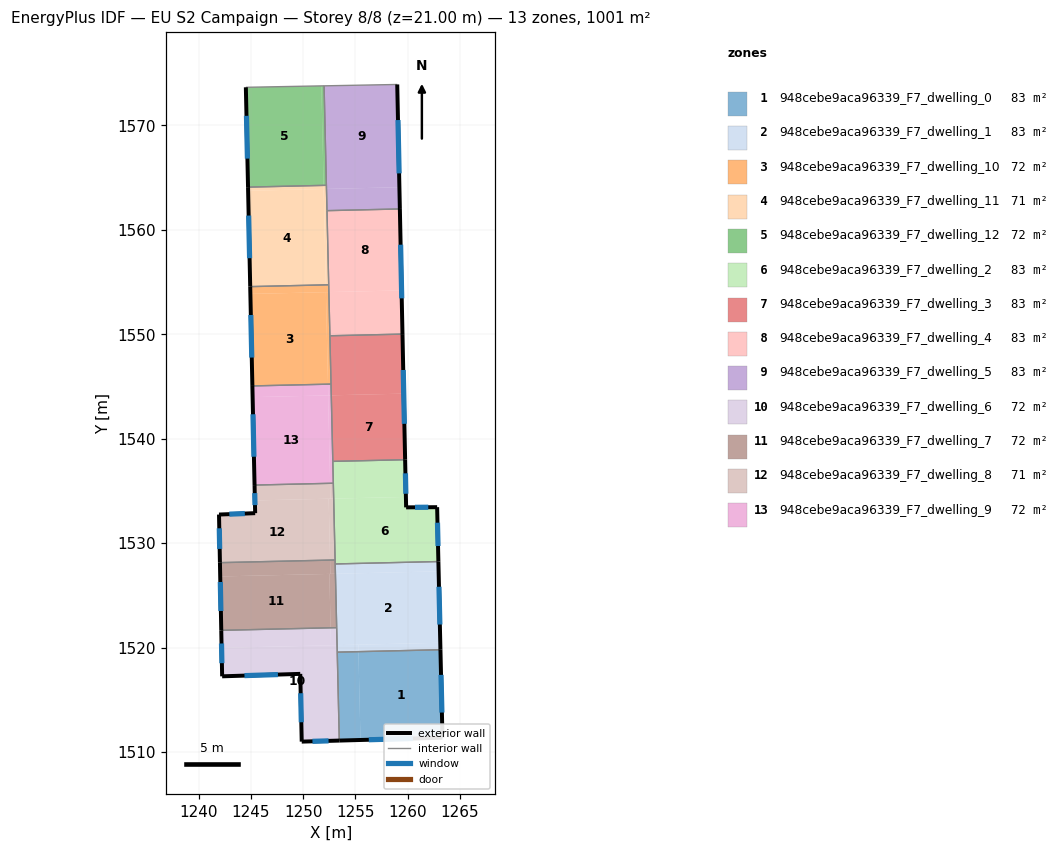
=== STOREY PLAN SPEC (per zone: floor XY polygon, exterior-wall plan segments, windows/doors) ===
zone 1: 948cebe9aca96339_F7_dwelling_0  (83.4 m²)
  floor: (1263.14, 1519.80) (1263.34, 1511.38) (1255.49, 1511.17) (1255.29, 1519.62)
  floor: (1255.29, 1519.62) (1255.49, 1511.17) (1253.46, 1511.11) (1253.27, 1519.57)
  exterior wall: (1263.34, 1511.38) – (1263.14, 1519.80)  [8.4 m]
    window: (1263.28, 1513.79) – (1263.20, 1517.40)  [4.6 m²]
  exterior wall: (1253.46, 1511.11) – (1263.34, 1511.38)  [9.9 m]
    window: (1256.28, 1511.19) – (1260.52, 1511.31)  [5.4 m²]
  interior walls: 2
zone 2: 948cebe9aca96339_F7_dwelling_1  (83.4 m²)
  floor: (1262.97, 1527.30) (1263.13, 1520.47) (1253.25, 1520.24) (1253.09, 1527.07)
  floor: (1263.13, 1520.47) (1263.14, 1519.80) (1255.29, 1519.62) (1255.28, 1520.29)
  floor: (1262.95, 1528.24) (1262.97, 1527.30) (1253.09, 1527.07) (1253.07, 1528.01)
  floor: (1255.28, 1520.29) (1255.29, 1519.62) (1253.27, 1519.57) (1253.25, 1520.24)
  exterior wall: (1263.14, 1519.80) – (1262.95, 1528.24)  [8.4 m]
    window: (1263.09, 1522.21) – (1263.00, 1525.83)  [4.7 m²]
  interior walls: 4
zone 3: 948cebe9aca96339_F7_dwelling_10  (71.5 m²)
  floor: (1252.18, 1554.03) (1252.38, 1545.22) (1245.14, 1545.05) (1244.95, 1553.86)
  floor: (1252.18, 1554.73) (1252.20, 1554.03) (1252.18, 1554.03) (1244.95, 1553.86) (1244.93, 1554.56)
  floor: (1252.45, 1554.73) (1252.46, 1554.03) (1252.20, 1554.03) (1252.18, 1554.73)
  floor: (1252.46, 1554.03) (1252.67, 1545.23) (1252.38, 1545.22) (1252.18, 1554.03)
  exterior wall: (1244.93, 1554.56) – (1245.14, 1545.05)  [9.5 m]
    window: (1244.99, 1551.84) – (1245.08, 1547.77)  [5.2 m²]
  interior walls: 4
zone 4: 948cebe9aca96339_F7_dwelling_11  (71.5 m²)
  floor: (1251.97, 1563.90) (1252.18, 1554.73) (1244.93, 1554.56) (1244.73, 1563.73)
  floor: (1251.96, 1564.25) (1251.97, 1563.90) (1244.73, 1563.73) (1244.73, 1564.08)
  floor: (1252.23, 1564.25) (1252.23, 1563.91) (1251.97, 1563.90) (1251.96, 1564.25)
  floor: (1252.23, 1563.91) (1252.45, 1554.73) (1252.18, 1554.73) (1251.97, 1563.90)
  exterior wall: (1244.73, 1564.08) – (1244.93, 1554.56)  [9.5 m]
    window: (1244.79, 1561.36) – (1244.88, 1557.28)  [5.2 m²]
  interior walls: 4
zone 5: 948cebe9aca96339_F7_dwelling_12  (71.5 m²)
  floor: (1251.74, 1573.77) (1251.96, 1564.25) (1244.73, 1564.08) (1244.52, 1573.63)
  floor: (1252.01, 1573.77) (1252.23, 1564.25) (1251.96, 1564.25) (1251.74, 1573.77)
  exterior wall: (1244.52, 1573.63) – (1244.73, 1564.08)  [9.6 m]
    window: (1244.58, 1570.90) – (1244.67, 1566.81)  [5.3 m²]
  interior walls: 3
zone 6: 948cebe9aca96339_F7_dwelling_2  (83.4 m²)
  floor: (1262.83, 1533.45) (1262.95, 1528.24) (1253.07, 1528.01) (1252.92, 1534.27) (1259.84, 1534.43) (1259.86, 1533.43)
  floor: (1259.76, 1537.99) (1259.84, 1534.43) (1252.92, 1534.27) (1252.84, 1537.83)
  exterior wall: (1259.86, 1533.43) – (1259.76, 1537.99)  [4.6 m]
    window: (1259.83, 1534.73) – (1259.79, 1536.69)  [2.5 m²]
  exterior wall: (1262.83, 1533.45) – (1259.86, 1533.43)  [3.0 m]
    window: (1261.98, 1533.44) – (1260.71, 1533.43)  [1.6 m²]
  exterior wall: (1262.95, 1528.24) – (1262.83, 1533.45)  [5.2 m]
    window: (1262.91, 1529.73) – (1262.86, 1531.96)  [2.9 m²]
  interior walls: 5
zone 7: 948cebe9aca96339_F7_dwelling_3  (83.4 m²)
  floor: (1259.63, 1544.31) (1259.76, 1537.99) (1252.84, 1537.83) (1252.69, 1544.15)
  floor: (1259.51, 1550.01) (1259.63, 1544.31) (1252.69, 1544.15) (1252.56, 1549.85)
  exterior wall: (1259.76, 1537.99) – (1259.51, 1550.01)  [12.0 m]
    window: (1259.69, 1541.43) – (1259.58, 1546.58)  [6.6 m²]
  interior walls: 4
zone 8: 948cebe9aca96339_F7_dwelling_4  (83.4 m²)
  floor: (1259.26, 1561.99) (1259.42, 1554.20) (1252.46, 1554.03) (1252.28, 1561.83)
  floor: (1259.42, 1554.20) (1259.51, 1550.01) (1252.56, 1549.85) (1252.46, 1554.03)
  exterior wall: (1259.51, 1550.01) – (1259.26, 1561.99)  [12.0 m]
    window: (1259.44, 1553.44) – (1259.33, 1558.57)  [6.6 m²]
  interior walls: 4
zone 9: 948cebe9aca96339_F7_dwelling_5  (83.4 m²)
  floor: (1259.01, 1573.91) (1259.21, 1564.07) (1252.23, 1563.91) (1252.01, 1573.77)
  floor: (1259.21, 1564.07) (1259.26, 1561.99) (1252.28, 1561.83) (1252.23, 1563.91)
  exterior wall: (1259.26, 1561.99) – (1259.01, 1573.91)  [11.9 m]
    window: (1259.19, 1565.39) – (1259.08, 1570.50)  [6.6 m²]
  interior walls: 4
zone 10: 948cebe9aca96339_F7_dwelling_6  (71.5 m²)
  floor: (1253.25, 1520.24) (1253.46, 1511.11) (1249.86, 1511.01) (1249.73, 1517.49) (1242.25, 1517.26) (1242.20, 1519.99)
  floor: (1252.63, 1521.90) (1252.67, 1520.23) (1242.20, 1519.99) (1242.16, 1521.66)
  floor: (1253.21, 1521.92) (1253.25, 1520.24) (1252.67, 1520.23) (1252.63, 1521.90)
  exterior wall: (1249.86, 1511.01) – (1253.46, 1511.11)  [3.6 m]
    window: (1250.89, 1511.04) – (1252.43, 1511.08)  [2.0 m²]
  exterior wall: (1249.73, 1517.49) – (1249.86, 1511.01)  [6.5 m]
    window: (1249.77, 1515.64) – (1249.83, 1512.86)  [3.6 m²]
  exterior wall: (1242.25, 1517.26) – (1249.73, 1517.49)  [7.5 m]
    window: (1244.39, 1517.33) – (1247.59, 1517.43)  [4.1 m²]
  exterior wall: (1242.16, 1521.66) – (1242.25, 1517.26)  [4.4 m]
    window: (1242.19, 1520.40) – (1242.22, 1518.52)  [2.4 m²]
  interior walls: 3
zone 11: 948cebe9aca96339_F7_dwelling_7  (71.5 m²)
  floor: (1253.09, 1527.07) (1253.21, 1521.92) (1252.63, 1521.90) (1252.51, 1527.06)
  floor: (1252.58, 1528.38) (1252.61, 1527.06) (1252.51, 1527.06) (1242.06, 1526.82) (1242.04, 1528.14)
  floor: (1253.06, 1528.39) (1253.09, 1527.07) (1252.61, 1527.06) (1252.58, 1528.38) (1242.04, 1528.14) (1242.06, 1526.82) (1252.51, 1527.06) (1252.63, 1521.90) (1242.16, 1521.66) (1242.04, 1528.14)
  exterior wall: (1242.04, 1528.14) – (1242.16, 1521.66)  [6.5 m]
    window: (1242.07, 1526.29) – (1242.13, 1523.51)  [3.6 m²]
  interior walls: 4
zone 12: 948cebe9aca96339_F7_dwelling_8  (71.5 m²)
  floor: (1252.44, 1534.26) (1252.58, 1528.38) (1242.04, 1528.14) (1241.95, 1532.74) (1245.41, 1532.88) (1245.38, 1534.09)
  floor: (1252.58, 1535.73) (1252.62, 1534.26) (1245.38, 1534.09) (1245.35, 1535.56)
  floor: (1252.92, 1534.27) (1253.06, 1528.39) (1252.58, 1528.38) (1252.44, 1534.26)
  floor: (1252.89, 1535.74) (1252.92, 1534.27) (1252.62, 1534.26) (1252.58, 1535.73)
  exterior wall: (1241.95, 1532.74) – (1242.04, 1528.14)  [4.6 m]
    window: (1241.97, 1531.43) – (1242.01, 1529.45)  [2.5 m²]
  exterior wall: (1245.41, 1532.88) – (1241.95, 1532.74)  [3.5 m]
    window: (1244.42, 1532.84) – (1242.94, 1532.78)  [1.9 m²]
  exterior wall: (1245.35, 1535.56) – (1245.41, 1532.88)  [2.7 m]
    window: (1245.37, 1534.79) – (1245.39, 1533.64)  [1.5 m²]
  interior walls: 3
zone 13: 948cebe9aca96339_F7_dwelling_9  (71.5 m²)
  floor: (1252.39, 1544.15) (1252.58, 1535.73) (1245.35, 1535.56) (1245.17, 1543.98)
  floor: (1252.38, 1545.22) (1252.41, 1544.15) (1252.39, 1544.15) (1245.17, 1543.98) (1245.14, 1545.05)
  floor: (1252.69, 1544.15) (1252.89, 1535.74) (1252.58, 1535.73) (1252.39, 1544.15)
  floor: (1252.67, 1545.23) (1252.69, 1544.15) (1252.41, 1544.15) (1252.38, 1545.22)
  exterior wall: (1245.14, 1545.05) – (1245.35, 1535.56)  [9.5 m]
    window: (1245.20, 1542.34) – (1245.29, 1538.27)  [5.2 m²]
  interior walls: 4

=== DERIVED (storey summary) ===
Building: EU S2 Campaign
Storey: 8 of 8  (floor level z = 21.00 m)
Storey gross floor area: 1001.0 m²
Zones on this storey: 13
  - 948cebe9aca96339_F7_dwelling_0: floor 83.4 m²; exterior wall 18.3 m (54.9 m²); 2 window(s) 10.1 m²; WWR 18.4%
  - 948cebe9aca96339_F7_dwelling_1: floor 83.4 m²; exterior wall 8.4 m (25.3 m²); 1 window(s) 4.7 m²; WWR 18.4%
  - 948cebe9aca96339_F7_dwelling_10: floor 71.5 m²; exterior wall 9.5 m (28.5 m²); 1 window(s) 5.2 m²; WWR 18.4%
  - 948cebe9aca96339_F7_dwelling_11: floor 71.5 m²; exterior wall 9.5 m (28.6 m²); 1 window(s) 5.2 m²; WWR 18.4%
  - 948cebe9aca96339_F7_dwelling_12: floor 71.5 m²; exterior wall 9.6 m (28.7 m²); 1 window(s) 5.3 m²; WWR 18.4%
  - 948cebe9aca96339_F7_dwelling_2: floor 83.4 m²; exterior wall 12.7 m (38.2 m²); 3 window(s) 7.0 m²; WWR 18.4%
  - 948cebe9aca96339_F7_dwelling_3: floor 83.4 m²; exterior wall 12.0 m (36.1 m²); 1 window(s) 6.6 m²; WWR 18.4%
  - 948cebe9aca96339_F7_dwelling_4: floor 83.4 m²; exterior wall 12.0 m (35.9 m²); 1 window(s) 6.6 m²; WWR 18.4%
  - 948cebe9aca96339_F7_dwelling_5: floor 83.4 m²; exterior wall 11.9 m (35.8 m²); 1 window(s) 6.6 m²; WWR 18.4%
  - 948cebe9aca96339_F7_dwelling_6: floor 71.5 m²; exterior wall 22.0 m (65.9 m²); 4 window(s) 12.1 m²; WWR 18.4%
  - 948cebe9aca96339_F7_dwelling_7: floor 71.5 m²; exterior wall 6.5 m (19.4 m²); 1 window(s) 3.6 m²; WWR 18.4%
  - 948cebe9aca96339_F7_dwelling_8: floor 71.5 m²; exterior wall 10.8 m (32.3 m²); 3 window(s) 5.9 m²; WWR 18.4%
  - 948cebe9aca96339_F7_dwelling_9: floor 71.5 m²; exterior wall 9.5 m (28.5 m²); 1 window(s) 5.2 m²; WWR 18.4%
Zone adjacency (shared interzone walls):
  - 948cebe9aca96339_F7_dwelling_0 ↔ 948cebe9aca96339_F7_dwelling_1
  - 948cebe9aca96339_F7_dwelling_0 ↔ 948cebe9aca96339_F7_dwelling_6
  - 948cebe9aca96339_F7_dwelling_1 ↔ 948cebe9aca96339_F7_dwelling_2
  - 948cebe9aca96339_F7_dwelling_1 ↔ 948cebe9aca96339_F7_dwelling_6
  - 948cebe9aca96339_F7_dwelling_1 ↔ 948cebe9aca96339_F7_dwelling_7
  - 948cebe9aca96339_F7_dwelling_10 ↔ 948cebe9aca96339_F7_dwelling_11
  - 948cebe9aca96339_F7_dwelling_10 ↔ 948cebe9aca96339_F7_dwelling_3
  - 948cebe9aca96339_F7_dwelling_10 ↔ 948cebe9aca96339_F7_dwelling_4
  - 948cebe9aca96339_F7_dwelling_10 ↔ 948cebe9aca96339_F7_dwelling_9
  - 948cebe9aca96339_F7_dwelling_11 ↔ 948cebe9aca96339_F7_dwelling_12
  - 948cebe9aca96339_F7_dwelling_11 ↔ 948cebe9aca96339_F7_dwelling_4
  - 948cebe9aca96339_F7_dwelling_11 ↔ 948cebe9aca96339_F7_dwelling_5
  - 948cebe9aca96339_F7_dwelling_12 ↔ 948cebe9aca96339_F7_dwelling_5
  - 948cebe9aca96339_F7_dwelling_2 ↔ 948cebe9aca96339_F7_dwelling_3
  - 948cebe9aca96339_F7_dwelling_2 ↔ 948cebe9aca96339_F7_dwelling_7
  - 948cebe9aca96339_F7_dwelling_2 ↔ 948cebe9aca96339_F7_dwelling_8
  - 948cebe9aca96339_F7_dwelling_2 ↔ 948cebe9aca96339_F7_dwelling_9
  - 948cebe9aca96339_F7_dwelling_3 ↔ 948cebe9aca96339_F7_dwelling_4
  - 948cebe9aca96339_F7_dwelling_3 ↔ 948cebe9aca96339_F7_dwelling_9
  - 948cebe9aca96339_F7_dwelling_4 ↔ 948cebe9aca96339_F7_dwelling_5
  - 948cebe9aca96339_F7_dwelling_6 ↔ 948cebe9aca96339_F7_dwelling_7
  - 948cebe9aca96339_F7_dwelling_7 ↔ 948cebe9aca96339_F7_dwelling_8
  - 948cebe9aca96339_F7_dwelling_8 ↔ 948cebe9aca96339_F7_dwelling_9